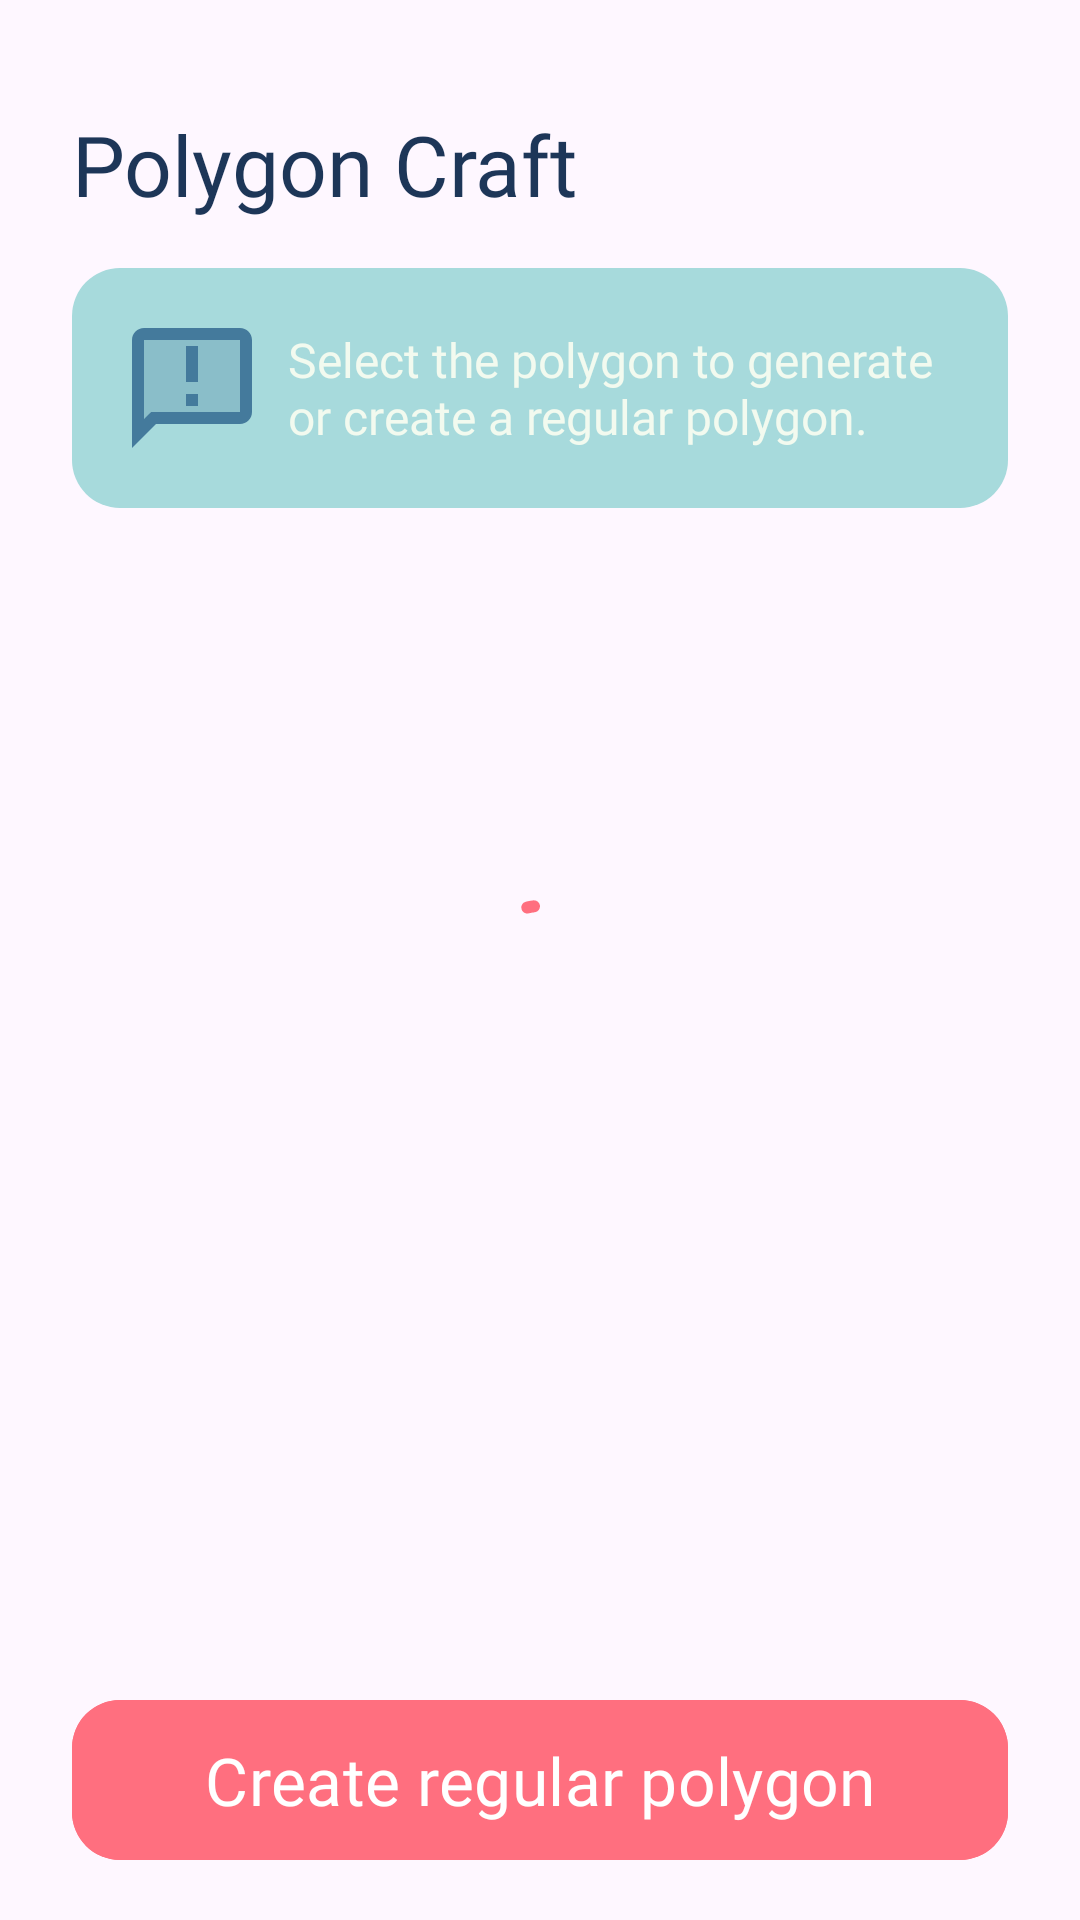

Produce the Android XML layout that renders to this screen, including the resource entries it uses.
<!-- AndroidManifest.xml: application theme Theme.PolygonCraft -->
<!-- res/layout/activity_home.xml -->
<?xml version="1.0" encoding="utf-8"?>
<androidx.constraintlayout.widget.ConstraintLayout xmlns:android="http://schemas.android.com/apk/res/android"
    xmlns:app="http://schemas.android.com/apk/res-auto"
    xmlns:tools="http://schemas.android.com/tools"
    android:layout_width="match_parent"
    android:layout_height="match_parent"
    tools:context=".ui.home.HomeActivity">

    <com.google.android.material.textview.MaterialTextView
        android:id="@+id/title"
        android:layout_width="wrap_content"
        android:layout_height="wrap_content"
        android:layout_marginStart="24dp"
        android:layout_marginTop="36dp"
        android:fontFamily="@font/serif_bold"
        android:text="@string/title_home"
        android:textColor="@color/cello"
        android:textSize="28sp"
        app:layout_constraintStart_toStartOf="parent"
        app:layout_constraintTop_toTopOf="parent" />

    <com.google.android.material.textview.MaterialTextView
        android:id="@+id/text_subtitle"
        android:layout_width="match_parent"
        android:layout_height="wrap_content"
        android:layout_centerInParent="true"
        android:layout_marginHorizontal="24dp"
        android:layout_marginTop="16dp"
        android:background="@drawable/round_bottom"
        android:drawablePadding="8dp"
        android:fontFamily="@font/serif_regular"
        android:gravity="center_vertical"
        android:padding="16dp"
        android:text="@string/home_description"
        android:textColor="@color/peppermint"
        android:textSize="16sp"
        app:drawableStartCompat="@drawable/ic_announcement"
        app:layout_constraintEnd_toEndOf="parent"
        app:layout_constraintStart_toStartOf="parent"
        app:layout_constraintTop_toBottomOf="@id/title" />

    <androidx.recyclerview.widget.RecyclerView
        android:id="@+id/recycler_home"
        android:layout_width="match_parent"
        android:layout_height="0dp"
        android:layout_marginTop="8dp"
        android:autofillHints="true"
        app:layout_constraintBottom_toTopOf="@id/btn_create_polygon"
        app:layout_constraintTop_toBottomOf="@id/text_subtitle"
        tools:listitem="@layout/item_polygon" />

    <com.google.android.material.button.MaterialButton
        android:id="@+id/btn_create_polygon"
        android:layout_width="match_parent"
        android:layout_height="wrap_content"
        android:layout_marginHorizontal="24dp"
        android:layout_marginVertical="16dp"
        android:backgroundTint="@color/amaranth"
        android:fontFamily="@font/serif_bold"
        android:paddingVertical="12dp"
        android:text="@string/text_btn_create_polygon"
        android:textAllCaps="false"
        android:textSize="22sp"
        app:cornerRadius="16dp"
        app:layout_constraintBottom_toBottomOf="parent"
        app:layout_constraintEnd_toEndOf="parent"
        app:layout_constraintStart_toStartOf="parent"
        app:layout_constraintTop_toBottomOf="@id/recycler_home" />

    <com.google.android.material.progressindicator.CircularProgressIndicator
        android:id="@+id/progressbar"
        android:layout_width="wrap_content"
        android:layout_height="wrap_content"
        android:elevation="3dp"
        android:indeterminate="true"
        app:indicatorColor="@color/amaranth"
        app:layout_constraintBottom_toBottomOf="parent"
        app:layout_constraintEnd_toEndOf="parent"
        app:layout_constraintStart_toStartOf="parent"
        app:layout_constraintTop_toTopOf="parent" />

</androidx.constraintlayout.widget.ConstraintLayout>
<!-- res/layout/item_polygon.xml (included above) -->
<?xml version="1.0" encoding="utf-8"?>
<com.google.android.material.card.MaterialCardView xmlns:android="http://schemas.android.com/apk/res/android"
    xmlns:app="http://schemas.android.com/apk/res-auto"
    android:layout_width="match_parent"
    android:layout_height="wrap_content"
    android:layout_marginHorizontal="24dp"
    android:layout_marginVertical="8dp"
    android:backgroundTint="@color/aqua_white">

    <androidx.constraintlayout.widget.ConstraintLayout
        android:layout_width="match_parent"
        android:layout_height="wrap_content">


        <com.google.android.material.textview.MaterialTextView
            android:id="@+id/name_polygon"
            android:layout_width="wrap_content"
            android:layout_height="wrap_content"
            android:layout_marginStart="24dp"
            android:layout_marginTop="24dp"
            android:elevation="2dp"
            android:ellipsize="end"
            android:fontFamily="@font/serif_bold"
            android:maxLines="1"
            android:textColor="@color/wedge_wood"
            android:textSize="22sp"
            app:layout_constraintStart_toStartOf="parent"
            app:layout_constraintTop_toTopOf="parent" />

        <androidx.appcompat.widget.AppCompatImageView
            android:id="@+id/image_polygon"
            android:layout_width="48dp"
            android:layout_height="48dp"
            android:layout_marginStart="24dp"
            android:layout_marginBottom="24dp"
            android:src="@drawable/ic_triangle"
            app:layout_constraintBottom_toBottomOf="parent"
            app:layout_constraintStart_toStartOf="parent"
            app:layout_constraintTop_toBottomOf="@id/name_polygon" />

        <com.google.android.material.textview.MaterialTextView
            android:id="@+id/description_polygon"
            android:layout_width="wrap_content"
            android:layout_height="wrap_content"
            android:layout_marginStart="16dp"
            android:elevation="2dp"
            android:fontFamily="@font/serif_regular"
            android:maxLines="1"
            android:textColor="@color/gray"
            android:textSize="16sp"
            app:layout_constraintBottom_toBottomOf="@id/image_polygon"
            app:layout_constraintStart_toEndOf="@id/image_polygon"
            app:layout_constraintTop_toTopOf="@id/image_polygon" />

        <com.google.android.material.textview.MaterialTextView
            android:layout_width="wrap_content"
            android:layout_height="wrap_content"
            android:layout_marginStart="4dp"
            android:elevation="2dp"
            android:fontFamily="@font/serif_regular"
            android:maxLines="1"
            android:text="@string/text_polygon_description"
            android:textColor="@color/gray"
            android:textSize="16sp"
            app:layout_constraintBottom_toBottomOf="@id/image_polygon"
            app:layout_constraintStart_toEndOf="@id/description_polygon"
            app:layout_constraintTop_toTopOf="@id/image_polygon" />

        <androidx.appcompat.widget.AppCompatImageView
            android:layout_width="64dp"
            android:layout_height="64dp"
            android:layout_marginEnd="-24dp"
            android:layout_marginBottom="-16dp"
            android:elevation="1dp"
            android:src="@drawable/ic_hexagon"
            app:layout_constraintBottom_toTopOf="@id/imge_square"
            app:layout_constraintEnd_toStartOf="@id/imge_square" />

        <androidx.appcompat.widget.AppCompatImageView
            android:id="@+id/imge_square"
            android:layout_width="64dp"
            android:layout_height="64dp"
            android:layout_marginEnd="-8dp"
            android:layout_marginBottom="-8dp"
            android:elevation="1dp"
            android:src="@drawable/ic_square"
            app:layout_constraintBottom_toBottomOf="parent"
            app:layout_constraintEnd_toEndOf="parent" />


    </androidx.constraintlayout.widget.ConstraintLayout>

</com.google.android.material.card.MaterialCardView>
<!-- resources referenced by this layout -->
<resources>
  <color name="amaranth">#ff6f7f</color>
  <color name="aqua_white">#fdfdfd</color>
  <color name="cello">#1d3658</color>
  <color name="gray">#616668</color>
  <color name="peppermint">#f2faef</color>
  <color name="wedge_wood">#447a9c</color>
  <!-- drawable ic_announcement (drawable) -->
  <vector android:autoMirrored="true" android:height="48dp"
      android:tint="@color/wedge_wood" android:viewportHeight="24"
      android:viewportWidth="24" android:width="48dp" xmlns:android="http://schemas.android.com/apk/res/android">
      <path android:fillAlpha="0.3"
          android:fillColor="@android:color/white"
          android:pathData="M4,4v13.17l0.59,-0.59 0.58,-0.58L20,16L20,4L4,4zM13,15h-2v-2h2v2zM13,11h-2L11,5h2v6z" android:strokeAlpha="0.3"/>
      <path android:fillColor="@android:color/white" android:pathData="M20,2L4,2c-1.1,0 -2,0.9 -2,2v18l4,-4h14c1.1,0 2,-0.9 2,-2L22,4c0,-1.1 -0.9,-2 -2,-2zM20,16L5.17,16l-0.59,0.59 -0.58,0.58L4,4h16v12zM11,5h2v6h-2zM11,13h2v2h-2z"/>
  </vector>
  <!-- drawable ic_hexagon (drawable) -->
  <vector android:height="24dp" android:tint="@color/curious_blue"
      android:viewportHeight="24" android:viewportWidth="24"
      android:width="24dp" xmlns:android="http://schemas.android.com/apk/res/android">
      <path android:fillColor="@android:color/white" android:pathData="M17.2,3l-10.4,0l-5.2,9l5.2,9l10.4,0l5.2,-9z"/>
  </vector>
  <!-- drawable ic_square (drawable) -->
  <vector android:height="24dp" android:tint="@color/buttercup"
      android:viewportHeight="24" android:viewportWidth="24"
      android:width="24dp" xmlns:android="http://schemas.android.com/apk/res/android">
      <path android:fillColor="@color/buttercup" android:pathData="M18,4L6,4c-1.1,0 -2,0.9 -2,2v12c0,1.1 0.9,2 2,2h12c1.1,0 2,-0.9 2,-2L20,6c0,-1.1 -0.9,-2 -2,-2zM18,18L6,18L6,6h12v12z"/>
  </vector>
  <!-- drawable ic_triangle (drawable) -->
  <vector android:height="24dp" android:tint="@color/amaranth"
      android:viewportHeight="960" android:viewportWidth="960"
      android:width="24dp" xmlns:android="http://schemas.android.com/apk/res/android">
      <path android:fillColor="@android:color/white" android:pathData="M152,800Q129,800 117,779.5Q105,759 118,739L446,214Q458,195 480,195Q502,195 514,214L842,739Q855,759 843,779.5Q831,800 808,800L152,800ZM224,720L736,720L480,310L224,720ZM480,515L480,515L480,515L480,515Z"/>
  </vector>
  <!-- drawable round_bottom (drawable) -->
  <?xml version="1.0" encoding="utf-8"?>
  <shape xmlns:android="http://schemas.android.com/apk/res/android">
      <solid android:color="@color/aquaIsland" />
      <corners android:radius="16dp" />
  </shape>
  <string name="home_description">Select the polygon to generate or create a regular polygon.</string>
  <string name="text_btn_create_polygon">Create regular polygon</string>
  <string name="text_polygon_description">sides</string>
  <string name="title_home">Polygon Craft</string>
  <style name="Theme.PolygonCraft" parent="Base.Theme.PolygonCraft" />
  <color name="curious_blue">#66b3ff</color>
  <color name="buttercup">#ffbf40</color>
  <color name="aquaIsland">#a7dadc</color>
  <style name="Base.Theme.PolygonCraft" parent="Theme.Material3.DayNight.NoActionBar">
          
          <item name="colorPrimary">@color/amaranth</item>
          <item name="colorSecondary">@color/peppermint</item>
          <item name="colorAccent">@color/aquaIsland</item>
          <item name="android:statusBarColor">@color/aquaIsland</item>
          <item name="android:navigationBarColor">@color/aquaIsland</item>
          <item name="android:windowLightNavigationBar" tools:targetApi="o_mr1">true</item>
      </style>
</resources>
